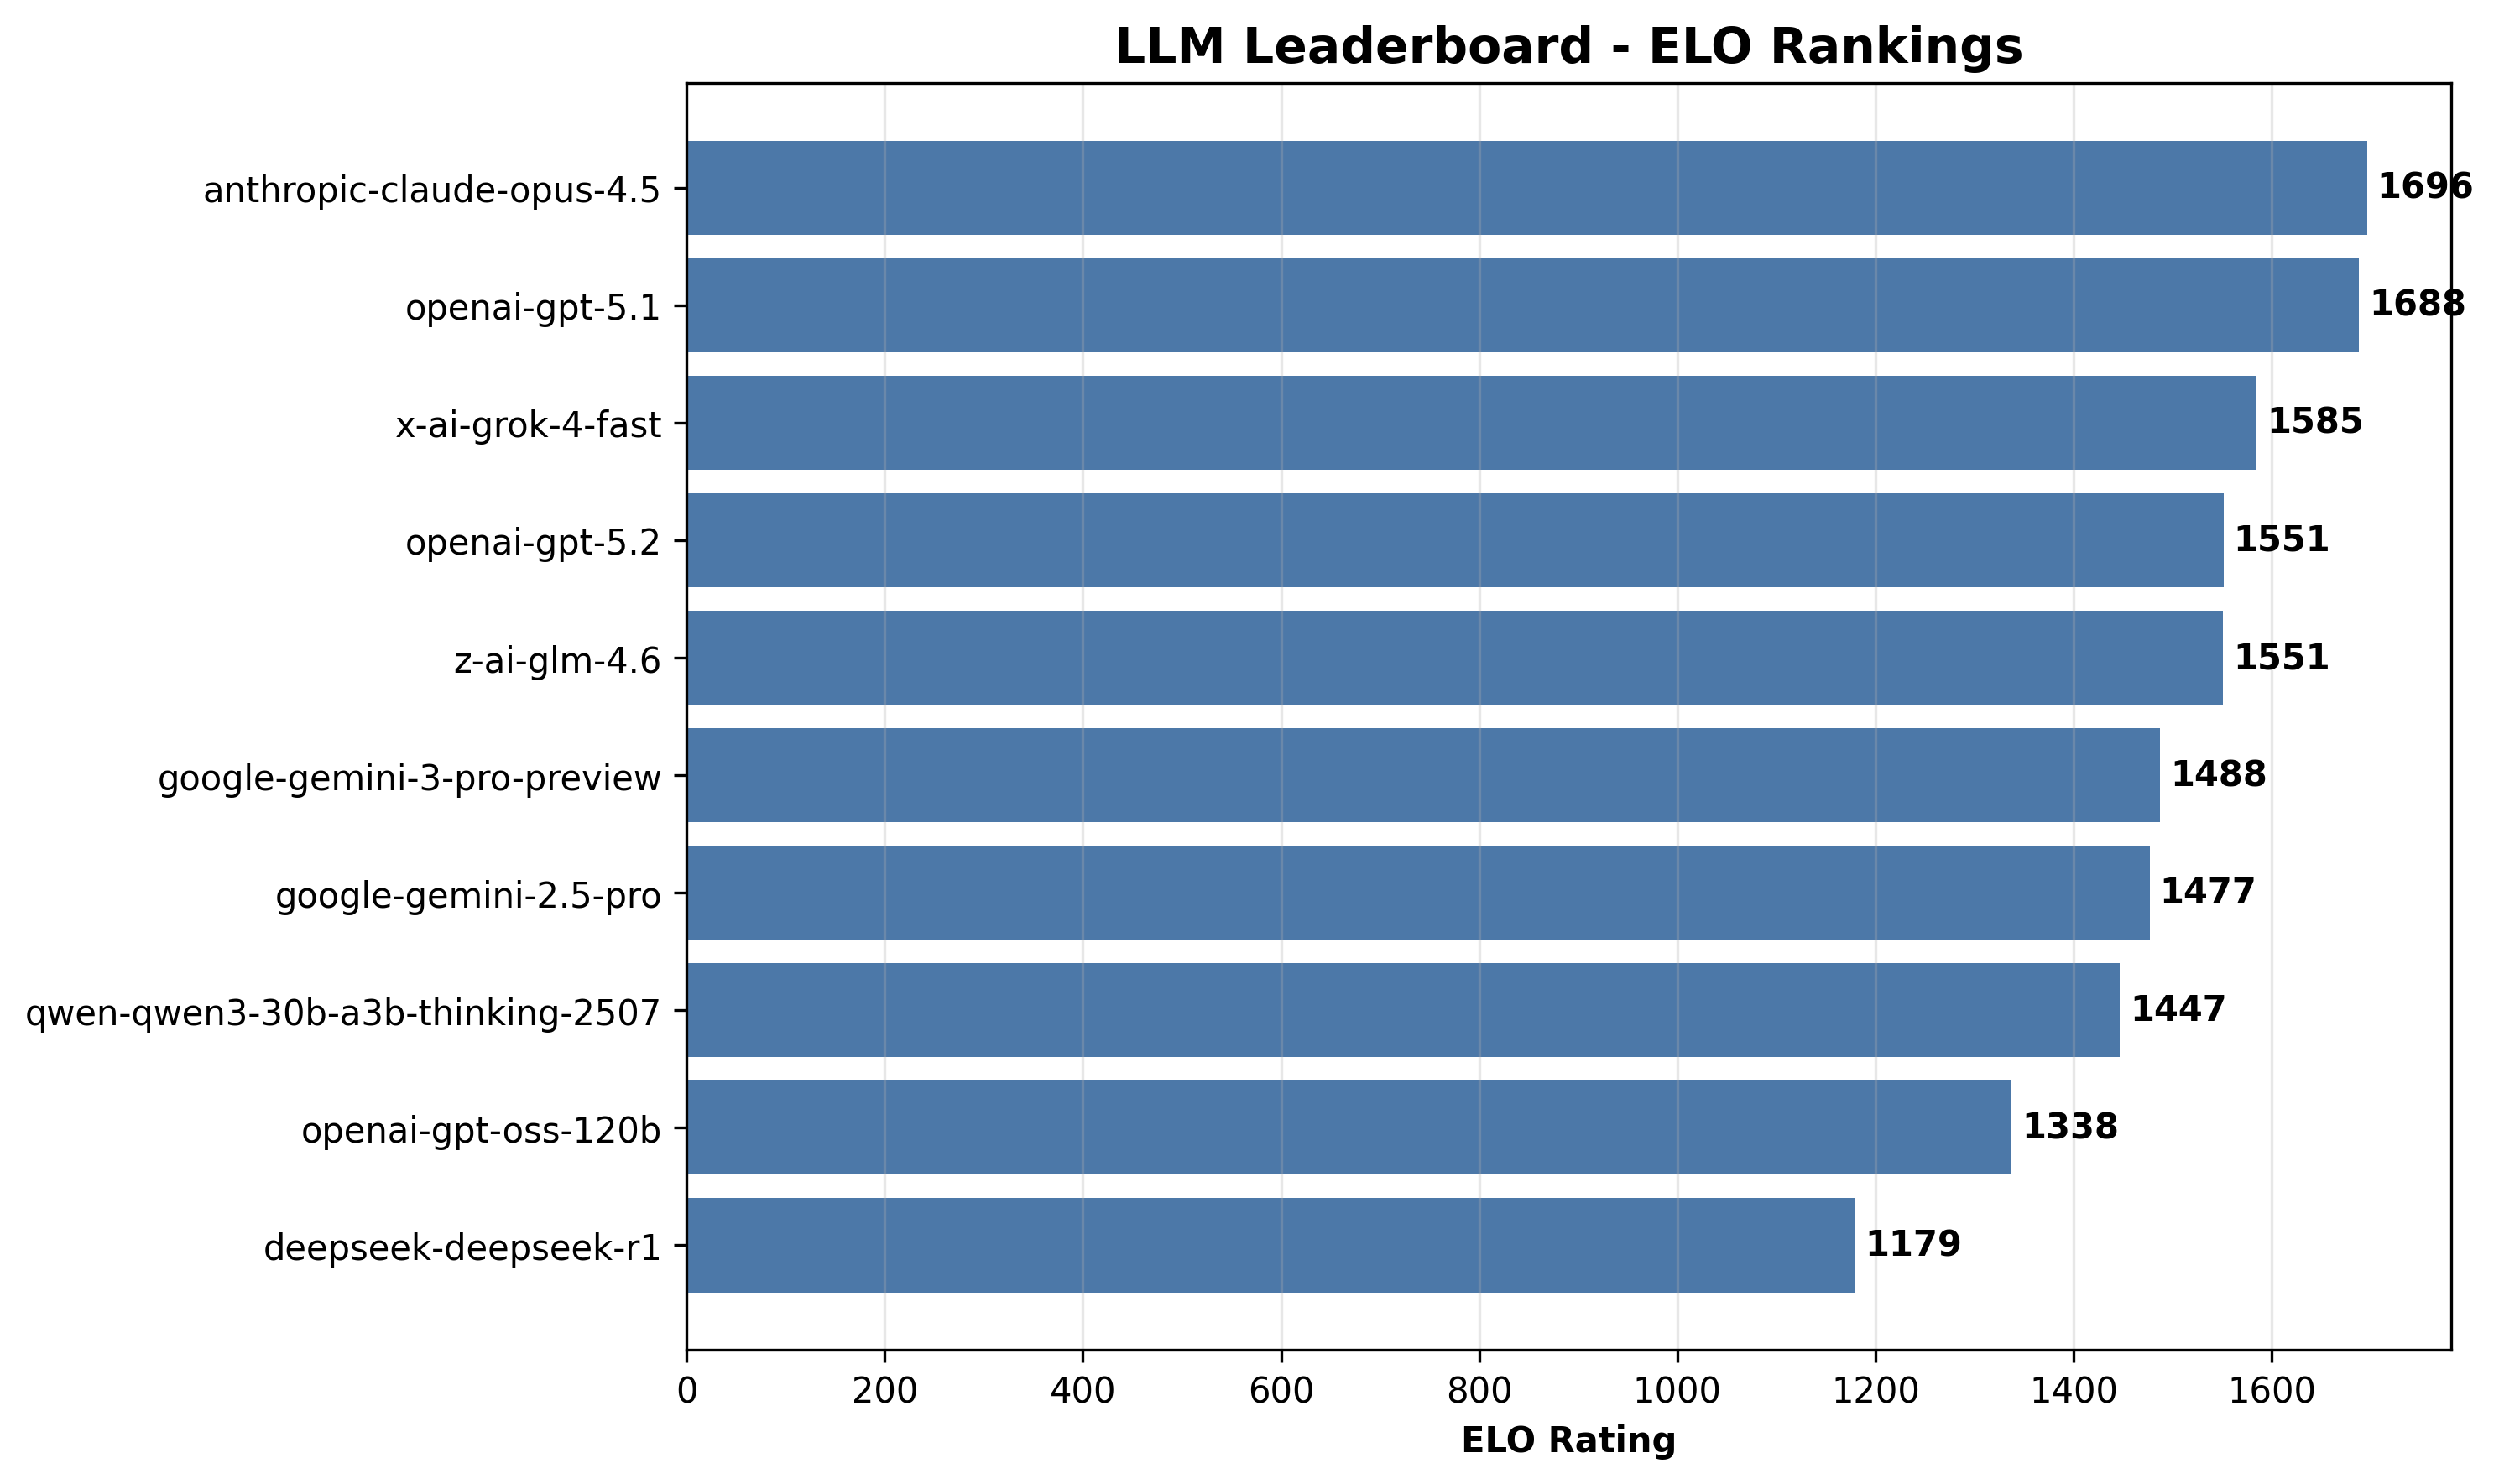

Values plotted in this chart, from the file beside it:
rank, model, elo, wins, losses, ties, win_rate, correctness, faithfulness, grounding, relevance, completeness, overall, avg_latency_ms, total_tokens
1, anthropic-claude-opus-4.5, 1696, 199, 40, 31, 0.7370, 4.97, 4.97, 4.97, 4.97, 4.97, 4.97, 5992, 60471
2, openai-gpt-5.1, 1688, 150, 63, 57, 0.5556, 5.0, 5.0, 5.0, 5.0, 4.93, 4.99, 9111, 57990
3, x-ai-grok-4-fast, 1585, 165, 70, 35, 0.6111, 4.9, 4.9, 4.9, 5.0, 4.83, 4.91, 3894, 64681
4, openai-gpt-5.2, 1551, 80, 144, 46, 0.2963, 5.0, 5.0, 5.0, 4.97, 4.87, 4.97, 2652, 50807
5, z-ai-glm-4.6, 1551, 119, 106, 45, 0.4407, 4.8, 4.77, 4.77, 4.83, 4.7, 4.77, 34694, 93458
6, google-gemini-3-pro-preview, 1488, 124, 99, 47, 0.4593, 4.8, 4.8, 4.8, 5.0, 4.87, 4.85, 13990, 87013
7, google-gemini-2.5-pro, 1477, 124, 101, 45, 0.4593, 4.9, 4.93, 4.93, 5.0, 4.9, 4.93, 12449, 81459
8, qwen-qwen3-30b-a3b-thinking-2507, 1447, 91, 138, 41, 0.3370, 4.9, 4.9, 4.9, 5.0, 4.8, 4.9, 12522, 73077
9, openai-gpt-oss-120b, 1338, 42, 186, 42, 0.1556, 4.93, 4.9, 4.9, 4.97, 4.87, 4.91, 5616, 55593
10, deepseek-deepseek-r1, 1179, 44, 191, 35, 0.1630, 4.73, 4.77, 4.77, 4.87, 4.37, 4.7, 16654, 61333
